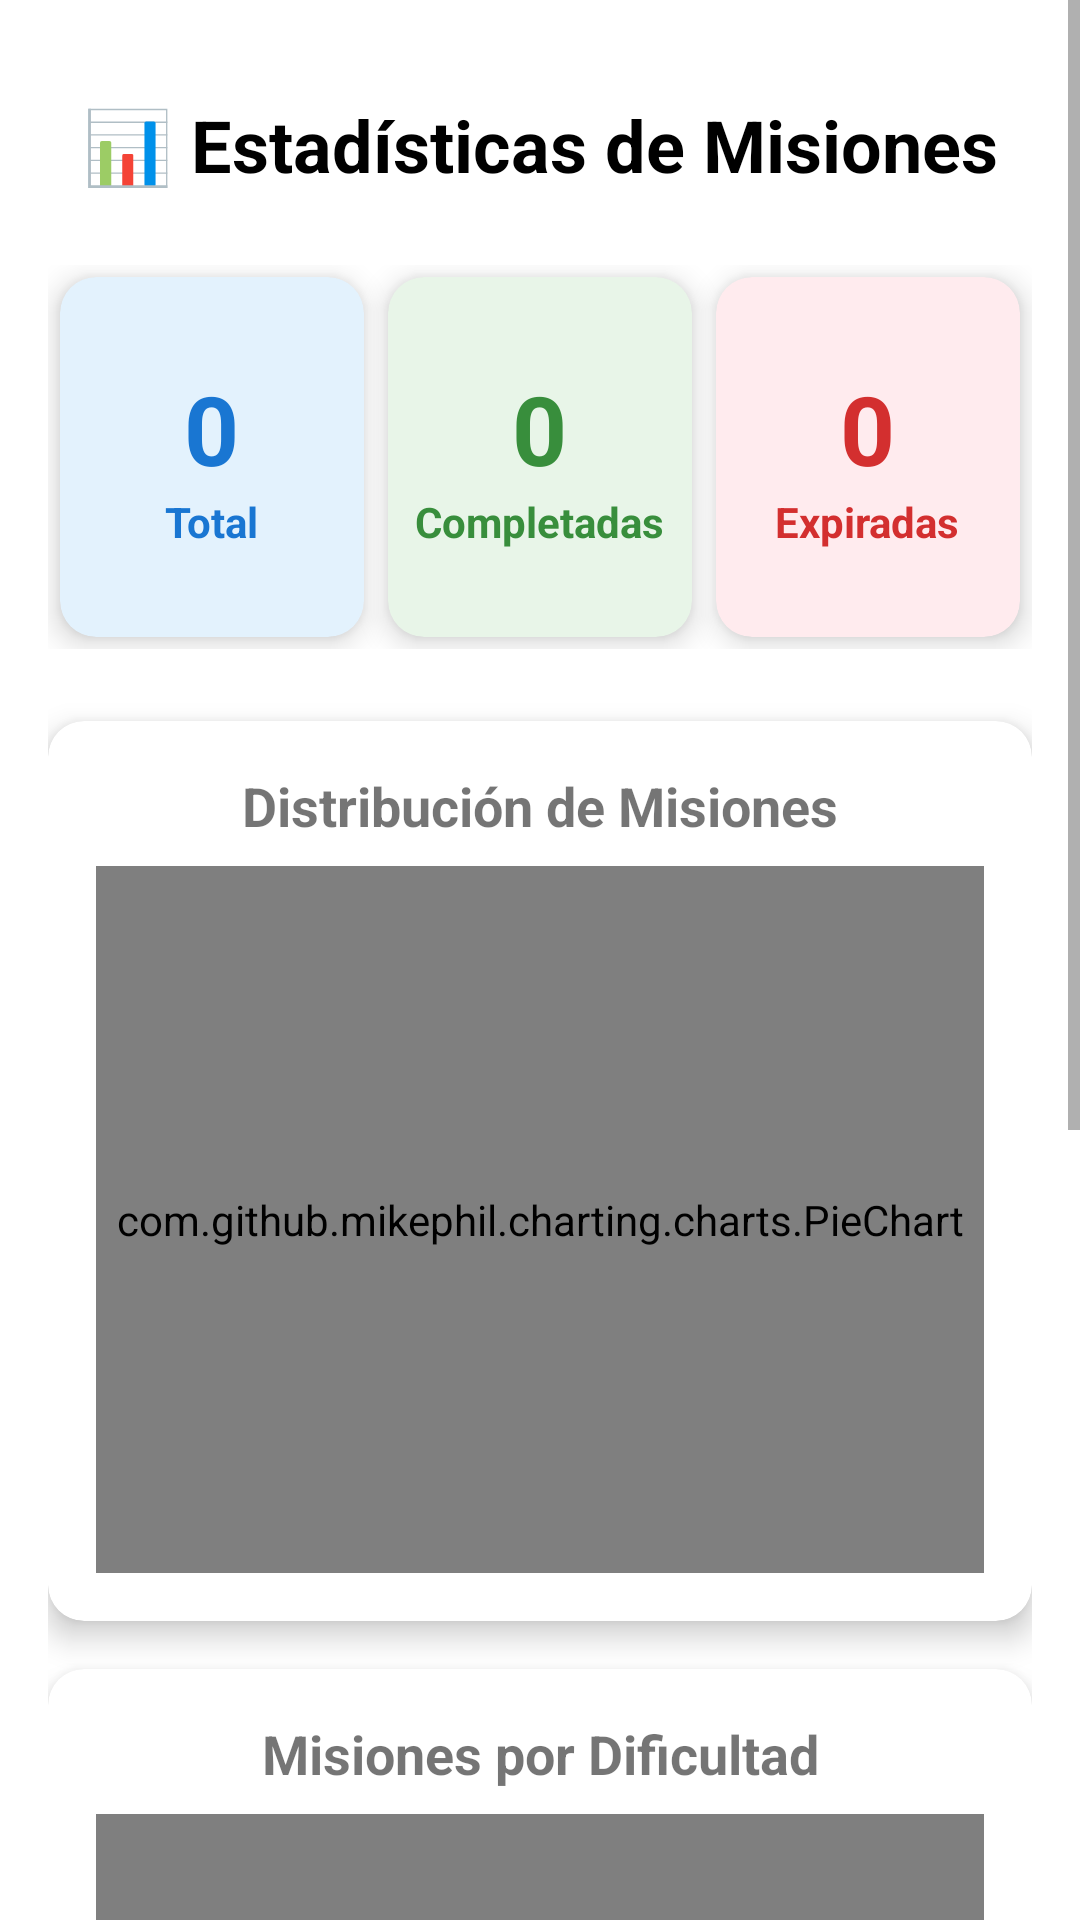

Here is an Android app screen rendered from its layout file. Give the layout XML and the strings, colors and styles it references.
<!-- AndroidManifest.xml: application theme Theme.HabitHeroV4 -->
<!-- res/layout/fragment_dashboard.xml -->
<?xml version="1.0" encoding="utf-8"?>
<ScrollView xmlns:android="http://schemas.android.com/apk/res/android"
    xmlns:app="http://schemas.android.com/apk/res-auto"
    xmlns:tools="http://schemas.android.com/tools"
    android:layout_width="match_parent"
    android:layout_height="match_parent"
    android:background="@color/white"
    tools:context=".ui.misiones.MisionesFragment">

    <LinearLayout
        android:layout_width="match_parent"
        android:layout_height="wrap_content"
        android:orientation="vertical"
        android:padding="16dp">

        
        <TextView
            android:layout_width="match_parent"
            android:layout_height="wrap_content"
            android:text="📊 Estadísticas de Misiones"
            android:textSize="24sp"
            android:textStyle="bold"
            android:textColor="@color/black"
            android:gravity="center"
            android:layout_marginTop="16dp"
            android:layout_marginBottom="24dp" />

        
        <LinearLayout
            android:layout_width="match_parent"
            android:layout_height="wrap_content"
            android:orientation="horizontal"
            android:weightSum="3"
            android:layout_marginBottom="24dp">

            
            <androidx.cardview.widget.CardView
                android:layout_width="0dp"
                android:layout_height="120dp"
                android:layout_weight="1"
                android:layout_margin="4dp"
                app:cardCornerRadius="12dp"
                app:cardElevation="6dp"
                app:cardBackgroundColor="#E3F2FD">

                <LinearLayout
                    android:layout_width="match_parent"
                    android:layout_height="match_parent"
                    android:orientation="vertical"
                    android:gravity="center"
                    android:padding="8dp">

                    <TextView
                        android:id="@+id/total_missions_count"
                        android:layout_width="wrap_content"
                        android:layout_height="wrap_content"
                        android:text="0"
                        android:textSize="32sp"
                        android:textStyle="bold"
                        android:textColor="#1976D2" />

                    <TextView
                        android:layout_width="wrap_content"
                        android:layout_height="wrap_content"
                        android:text="Total"
                        android:textSize="14sp"
                        android:textColor="#1976D2"
                        android:textStyle="bold" />

                </LinearLayout>
            </androidx.cardview.widget.CardView>

            
            <androidx.cardview.widget.CardView
                android:layout_width="0dp"
                android:layout_height="120dp"
                android:layout_weight="1"
                android:layout_margin="4dp"
                app:cardCornerRadius="12dp"
                app:cardElevation="6dp"
                app:cardBackgroundColor="#E8F5E8">

                <LinearLayout
                    android:layout_width="match_parent"
                    android:layout_height="match_parent"
                    android:orientation="vertical"
                    android:gravity="center"
                    android:padding="8dp">

                    <TextView
                        android:id="@+id/completed_missions_count"
                        android:layout_width="wrap_content"
                        android:layout_height="wrap_content"
                        android:text="0"
                        android:textSize="32sp"
                        android:textStyle="bold"
                        android:textColor="#388E3C" />

                    <TextView
                        android:layout_width="wrap_content"
                        android:layout_height="wrap_content"
                        android:text="Completadas"
                        android:textSize="14sp"
                        android:textColor="#388E3C"
                        android:textStyle="bold" />

                </LinearLayout>
            </androidx.cardview.widget.CardView>

            
            <androidx.cardview.widget.CardView
                android:layout_width="0dp"
                android:layout_height="120dp"
                android:layout_weight="1"
                android:layout_margin="4dp"
                app:cardCornerRadius="12dp"
                app:cardElevation="6dp"
                app:cardBackgroundColor="#FFEBEE">

                <LinearLayout
                    android:layout_width="match_parent"
                    android:layout_height="match_parent"
                    android:orientation="vertical"
                    android:gravity="center"
                    android:padding="8dp">

                    <TextView
                        android:id="@+id/expired_missions_count"
                        android:layout_width="wrap_content"
                        android:layout_height="wrap_content"
                        android:text="0"
                        android:textSize="32sp"
                        android:textStyle="bold"
                        android:textColor="#D32F2F" />

                    <TextView
                        android:layout_width="wrap_content"
                        android:layout_height="wrap_content"
                        android:text="Expiradas"
                        android:textSize="14sp"
                        android:textColor="#D32F2F"
                        android:textStyle="bold" />

                </LinearLayout>
            </androidx.cardview.widget.CardView>

        </LinearLayout>

        
        <androidx.cardview.widget.CardView
            android:layout_width="match_parent"
            android:layout_height="300dp"
            android:layout_marginBottom="16dp"
            app:cardCornerRadius="12dp"
            app:cardElevation="6dp">

            <LinearLayout
                android:layout_width="match_parent"
                android:layout_height="match_parent"
                android:orientation="vertical"
                android:padding="16dp">

                <TextView
                    android:layout_width="match_parent"
                    android:layout_height="wrap_content"
                    android:text="Distribución de Misiones"
                    android:textSize="18sp"
                    android:textStyle="bold"
                    android:gravity="center"
                    android:layout_marginBottom="8dp" />

                <com.github.mikephil.charting.charts.PieChart
                    android:id="@+id/pie_chart"
                    android:layout_width="match_parent"
                    android:layout_height="0dp"
                    android:layout_weight="1" />

            </LinearLayout>
        </androidx.cardview.widget.CardView>

        
        <androidx.cardview.widget.CardView
            android:layout_width="match_parent"
            android:layout_height="300dp"
            android:layout_marginBottom="16dp"
            app:cardCornerRadius="12dp"
            app:cardElevation="6dp">

            <LinearLayout
                android:layout_width="match_parent"
                android:layout_height="match_parent"
                android:orientation="vertical"
                android:padding="16dp">

                <TextView
                    android:layout_width="match_parent"
                    android:layout_height="wrap_content"
                    android:text="Misiones por Dificultad"
                    android:textSize="18sp"
                    android:textStyle="bold"
                    android:gravity="center"
                    android:layout_marginBottom="8dp" />

                <com.github.mikephil.charting.charts.BarChart
                    android:id="@+id/bar_chart"
                    android:layout_width="match_parent"
                    android:layout_height="0dp"
                    android:layout_weight="1" />

            </LinearLayout>
        </androidx.cardview.widget.CardView>

        
        <androidx.cardview.widget.CardView
            android:layout_width="match_parent"
            android:layout_height="wrap_content"
            android:layout_marginBottom="80dp"
            app:cardCornerRadius="12dp"
            app:cardElevation="6dp">

            <LinearLayout
                android:layout_width="match_parent"
                android:layout_height="wrap_content"
                android:orientation="vertical"
                android:padding="16dp">

                <TextView
                    android:layout_width="match_parent"
                    android:layout_height="wrap_content"
                    android:text="Progreso Semanal"
                    android:textSize="18sp"
                    android:textStyle="bold"
                    android:gravity="center"
                    android:layout_marginBottom="16dp" />

                <ProgressBar
                    android:id="@+id/weekly_progress"
                    style="?android:attr/progressBarStyleHorizontal"
                    android:layout_width="match_parent"
                    android:layout_height="20dp"
                    android:max="100"
                    android:progress="0"
                    android:progressTint="#4CAF50"
                    android:layout_marginBottom="8dp" />

                <TextView
                    android:id="@+id/weekly_progress_text"
                    android:layout_width="match_parent"
                    android:layout_height="wrap_content"
                    android:text="0% completado esta semana"
                    android:gravity="center"
                    android:textSize="14sp" />

            </LinearLayout>
        </androidx.cardview.widget.CardView>

    </LinearLayout>
</ScrollView>
<!-- resources referenced by this layout -->
<resources>
  <color name="black">#FF000000</color>
  <color name="white">#FFFFFFFF</color>
  <style name="Theme.HabitHeroV4" parent="Theme.MaterialComponents.DayNight.DarkActionBar">
          
          <item name="colorPrimary">@color/purple_500</item>
          <item name="colorPrimaryVariant">@color/purple_700</item>
          <item name="colorOnPrimary">@color/white</item>
          
          <item name="colorSecondary">@color/teal_200</item>
          <item name="colorSecondaryVariant">@color/teal_700</item>
          <item name="colorOnSecondary">@color/black</item>
          
          <item name="android:statusBarColor">?attr/colorPrimaryVariant</item>
          
          <item name="bottomNavigationStyle">@style/NoTintBottomNavigation</item>
      </style>
  <color name="purple_500">#FF6200EE</color>
  <color name="purple_700">#FF3700B3</color>
  <color name="teal_200">#FF03DAC5</color>
  <color name="teal_700">#FF018786</color>
  <style name="NoTintBottomNavigation" parent="Widget.MaterialComponents.BottomNavigationView">
          <item name="itemIconTint">@null</item>
          <item name="itemTextColor">@color/bottom_nav_text_color</item>
          <item name="android:background">@color/white</item>
          <item name="itemIconSize">38dp</item>
          <item name="android:paddingTop">2dp</item>
          <item name="android:paddingBottom">6dp</item>
          <item name="android:minHeight">72dp</item>
      </style>
</resources>
